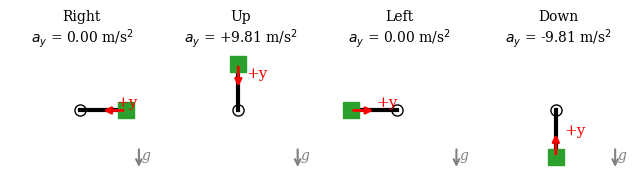
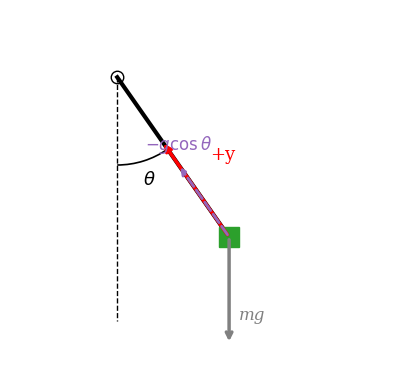

The script that saved these images, in order:
"""Editable source for the Lab 03 manual diagrams (matplotlib).

Regenerates, into this folder:
  - Accel_Gravity_FBD.png/.svg            (manual Fig: gravity component FBD)
  - Accel_Calibration_Orientations.png/.svg (manual Fig: 4 calibration poses)

Run from this folder:  uv run python make_lab03_diagrams.py
Tweak the constants below (angles, arrow lengths, colors, fonts), re-run,
then re-render lab03.qmd. SVG copies are written for editing in
Inkscape/Illustrator/PowerPoint if you'd rather adjust visually.
"""

import numpy as np
import matplotlib.pyplot as plt
from matplotlib.patches import Arc

plt.rcParams['font.family'] = 'serif'
plt.rcParams['font.serif'] = ['Times New Roman', 'Times', 'DejaVu Serif']
plt.rcParams['font.size'] = 10

# ---- shared style knobs -----------------------------------------------------
ARM_COLOR, ARM_LW = 'black', 3
SENSOR_COLOR, SENSOR_SIZE = 'tab:green', 12   # green square = accelerometer
YAXIS_COLOR = 'red'
GRAV_COLOR = 'gray'
COMP_COLOR = 'tab:purple'                     # gravity-component arrow (FBD)

# =============================================================================
# 1. Four-orientation calibration schematic
# =============================================================================
fig, axes = plt.subplots(1, 4, figsize=(6.5, 2.4))
# (name, pendulum angle from straight-down [deg], known a_y [m/s^2])
orients = [('Right', 90, 0.0), ('Up', 180, 9.81), ('Left', -90, 0.0),
           ('Down', 0, -9.81)]

for ax, (name, ang, val) in zip(axes, orients):
    a = np.radians(ang)
    x, y = np.sin(a), -np.cos(a)              # arm tip, unit length from pivot
    ax.plot([0, x], [0, y], color=ARM_COLOR, linewidth=ARM_LW)
    ax.plot(0, 0, 'o', color=ARM_COLOR, markersize=8, fillstyle='none')
    ax.plot(x, y, 's', color=SENSOR_COLOR, markersize=SENSOR_SIZE)
    # +y arrow: from the sensor toward the pivot
    ax.annotate('', xy=(0.45*x, 0.45*y), xytext=(x, y),
                arrowprops=dict(arrowstyle='->', color=YAXIS_COLOR, lw=2))
    ax.text(0.62*x + 0.18, 0.62*y + 0.1, '+y', color=YAXIS_COLOR, fontsize=11)
    # small gravity reference arrow, lower right of each panel
    ax.annotate('', xy=(1.28, -1.28), xytext=(1.28, -0.78),
                arrowprops=dict(arrowstyle='->', color=GRAV_COLOR, lw=1.5))
    ax.text(1.34, -1.05, 'g', color=GRAV_COLOR, fontsize=10, style='italic')
    ax.set_title(f'{name}\n$a_y$ = {val:+.2f} m/s$^2$'.replace('+0.00', '0.00'),
                 fontsize=10)
    ax.set_xlim(-1.5, 1.6)
    ax.set_ylim(-1.5, 1.3)
    ax.set_aspect('equal')
    ax.axis('off')

plt.tight_layout()
fig.savefig('Accel_Calibration_Orientations.png', dpi=300, bbox_inches='tight')
fig.savefig('Accel_Calibration_Orientations.svg', bbox_inches='tight')
print('wrote Accel_Calibration_Orientations .png/.svg')

# =============================================================================
# 2. Gravity-component free-body diagram
# =============================================================================
THETA_DEG = 35                                # display angle of the pendulum

fig2, ax2 = plt.subplots(figsize=(4.2, 4.2))
th0 = np.radians(THETA_DEG)
x, y = np.sin(th0), -np.cos(th0)
ax2.plot([0, x], [0, y], color=ARM_COLOR, linewidth=ARM_LW)          # arm
ax2.plot(0, 0, 'o', color=ARM_COLOR, markersize=9, fillstyle='none') # pivot
ax2.plot([0, 0], [0, -1.25], 'k--', linewidth=1)                     # vertical ref
ax2.plot(x, y, 's', color=SENSOR_COLOR, markersize=14)               # sensor

# +y axis: sensor -> pivot
ax2.annotate('', xy=(0.4*x, 0.4*y), xytext=(x, y),
             arrowprops=dict(arrowstyle='->', color=YAXIS_COLOR, lw=2.5))
ax2.text(0.66*x + 0.1, 0.66*y + 0.12, '+y', color=YAXIS_COLOR, fontsize=13)

# weight vector mg, straight down from the sensor
ax2.annotate('', xy=(x, y - 0.55), xytext=(x, y),
             arrowprops=dict(arrowstyle='->', color=GRAV_COLOR, lw=2.5))
ax2.text(x + 0.05, y - 0.42, 'mg', color=GRAV_COLOR, fontsize=12,
         style='italic')

# component of gravity along +y: -g cos(theta)
ax2.annotate('', xy=(x - 0.45*np.sin(th0), y + 0.45*np.cos(th0)), xytext=(x, y),
             arrowprops=dict(arrowstyle='->', color=COMP_COLOR, lw=2,
                             linestyle='--'))
ax2.text(x - 0.75*np.sin(th0), y + 0.5*np.cos(th0) + 0.04,
         r'$-g\cos\theta$', color=COMP_COLOR, fontsize=12)

# theta arc from vertical
ax2.add_patch(Arc((0, 0), 0.9, 0.9, theta1=270, theta2=270 + THETA_DEG,
                  color='black', lw=1.2))
ax2.text(0.13, -0.55, r'$\theta$', fontsize=13)

ax2.set_xlim(-0.55, 1.45)
ax2.set_ylim(-1.45, 0.35)
ax2.set_aspect('equal')
ax2.axis('off')
plt.tight_layout()
fig2.savefig('Accel_Gravity_FBD.png', dpi=300, bbox_inches='tight')
fig2.savefig('Accel_Gravity_FBD.svg', bbox_inches='tight')
print('wrote Accel_Gravity_FBD .png/.svg')
